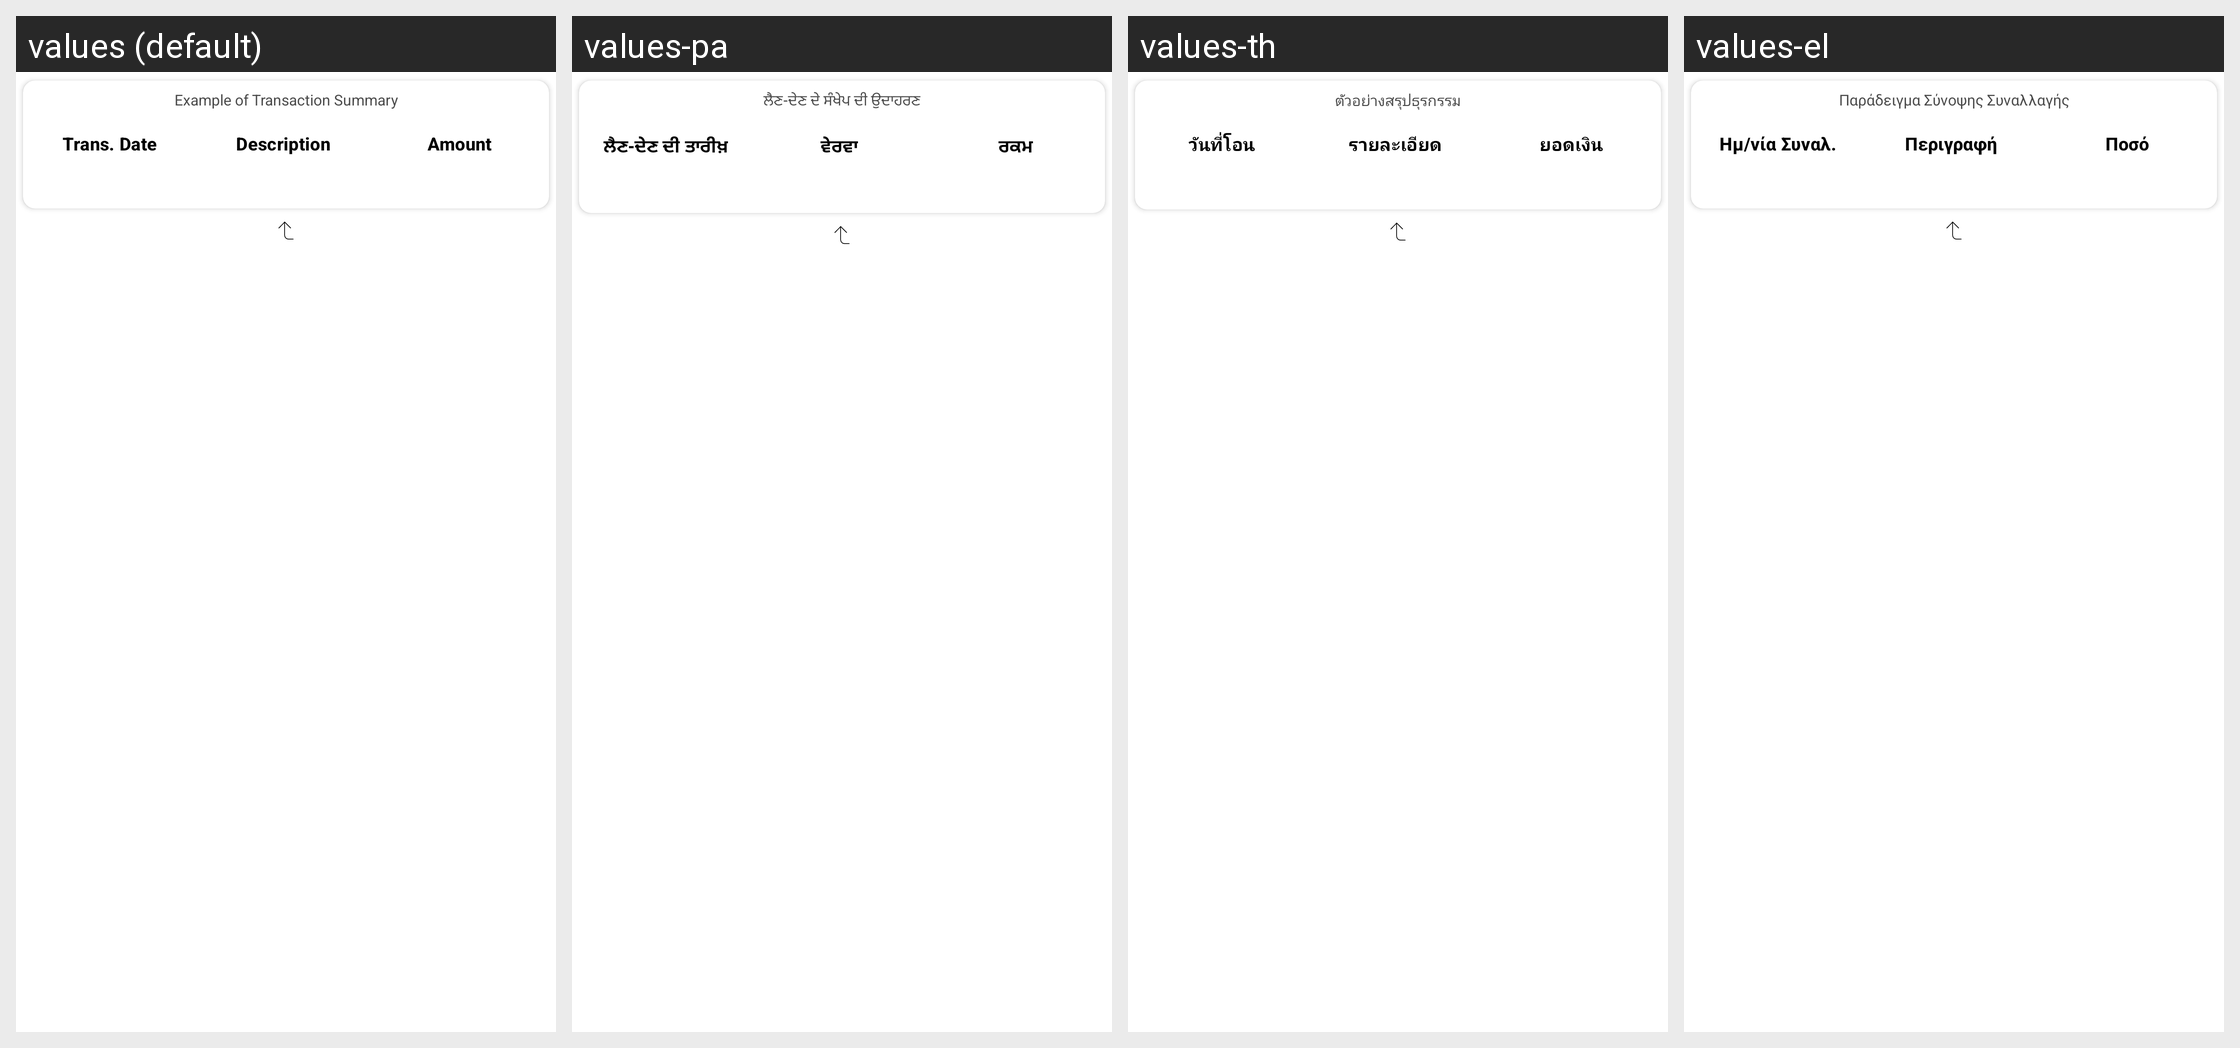

For this localized Android screen grid, give each drawn string resource with its value in every locale shown.
Android screen res/layout/layout_verify_example.xml rendered under 4 locales, left to right: values (default), values-pa, values-th, values-el. Device: Nexus 5 (rendered at 1080×1920; each locale shown at half size, 540×960, under a caption strip naming it); theme MaterialAppTheme.
Other locales in the repository, not shown: values-ar, values-ar-rSA, values-bg, values-bg-rBG, values-bn, values-bn-rBD, values-de, values-de-rDE, values-el-rGR, values-es, values-es-rES, values-fa, values-fa-rIR, values-fil, values-fil-rPH, values-fr, values-fr-rFR, values-hi, values-hi-rIN, values-hr-rHR, values-hu, values-hu-rHU, values-in, values-in-rID, values-it, values-it-rIT, values-ja, values-ja-rJP, values-ko, values-ko-rKR, values-mr, values-mr-rIN, values-ms, values-ms-rMY, values-my, values-my-rMM, values-nl, values-nl-rNL, values-pa-rIN, values-pl, values-pl-rPL, values-pt, values-pt-rBR, values-pt-rPT, values-ro, values-ro-rRO, values-ru, values-ru-rRU, values-sr, values-sr-rCS, values-th-rTH, values-tr, values-tr-rTR, values-uk, values-vi, values-vi-rVN, values-zh-rCN, values-zh-rHK, values-zh-rMO, values-zh-rTW.
Strings drawn on this screen, with the default value and each locale's value (text and hints the layout hard-codes, and strings that could not be matched under every locale, appear in the picture but are not listed):

card_verification_code_example_title
  values: Example of Transaction Summary
  values-pa: ਲੈਣ-ਦੇਣ ਦੇ ਸੰਖੇਪ ਦੀ ਉਦਾਹਰਣ
  values-th: ตัวอย่างสรุปธุรกรรม
  values-el: Παράδειγμα Σύνοψης Συναλλαγής

card_verification_code_example_date
  values: Trans. Date
  values-pa: ਲੈਣ-ਦੇਣ ਦੀ ਤਾਰੀਖ਼
  values-th: วันที่โอน
  values-el: Ημ/νία Συναλ.

card_verification_code_example_description
  values: Description
  values-pa: ਵੇਰਵਾ
  values-th: รายละเอียด
  values-el: Περιγραφή

card_verification_code_example_amount
  values: Amount
  values-pa: ਰਕਮ
  values-th: ยอดเงิน
  values-el: Ποσό
